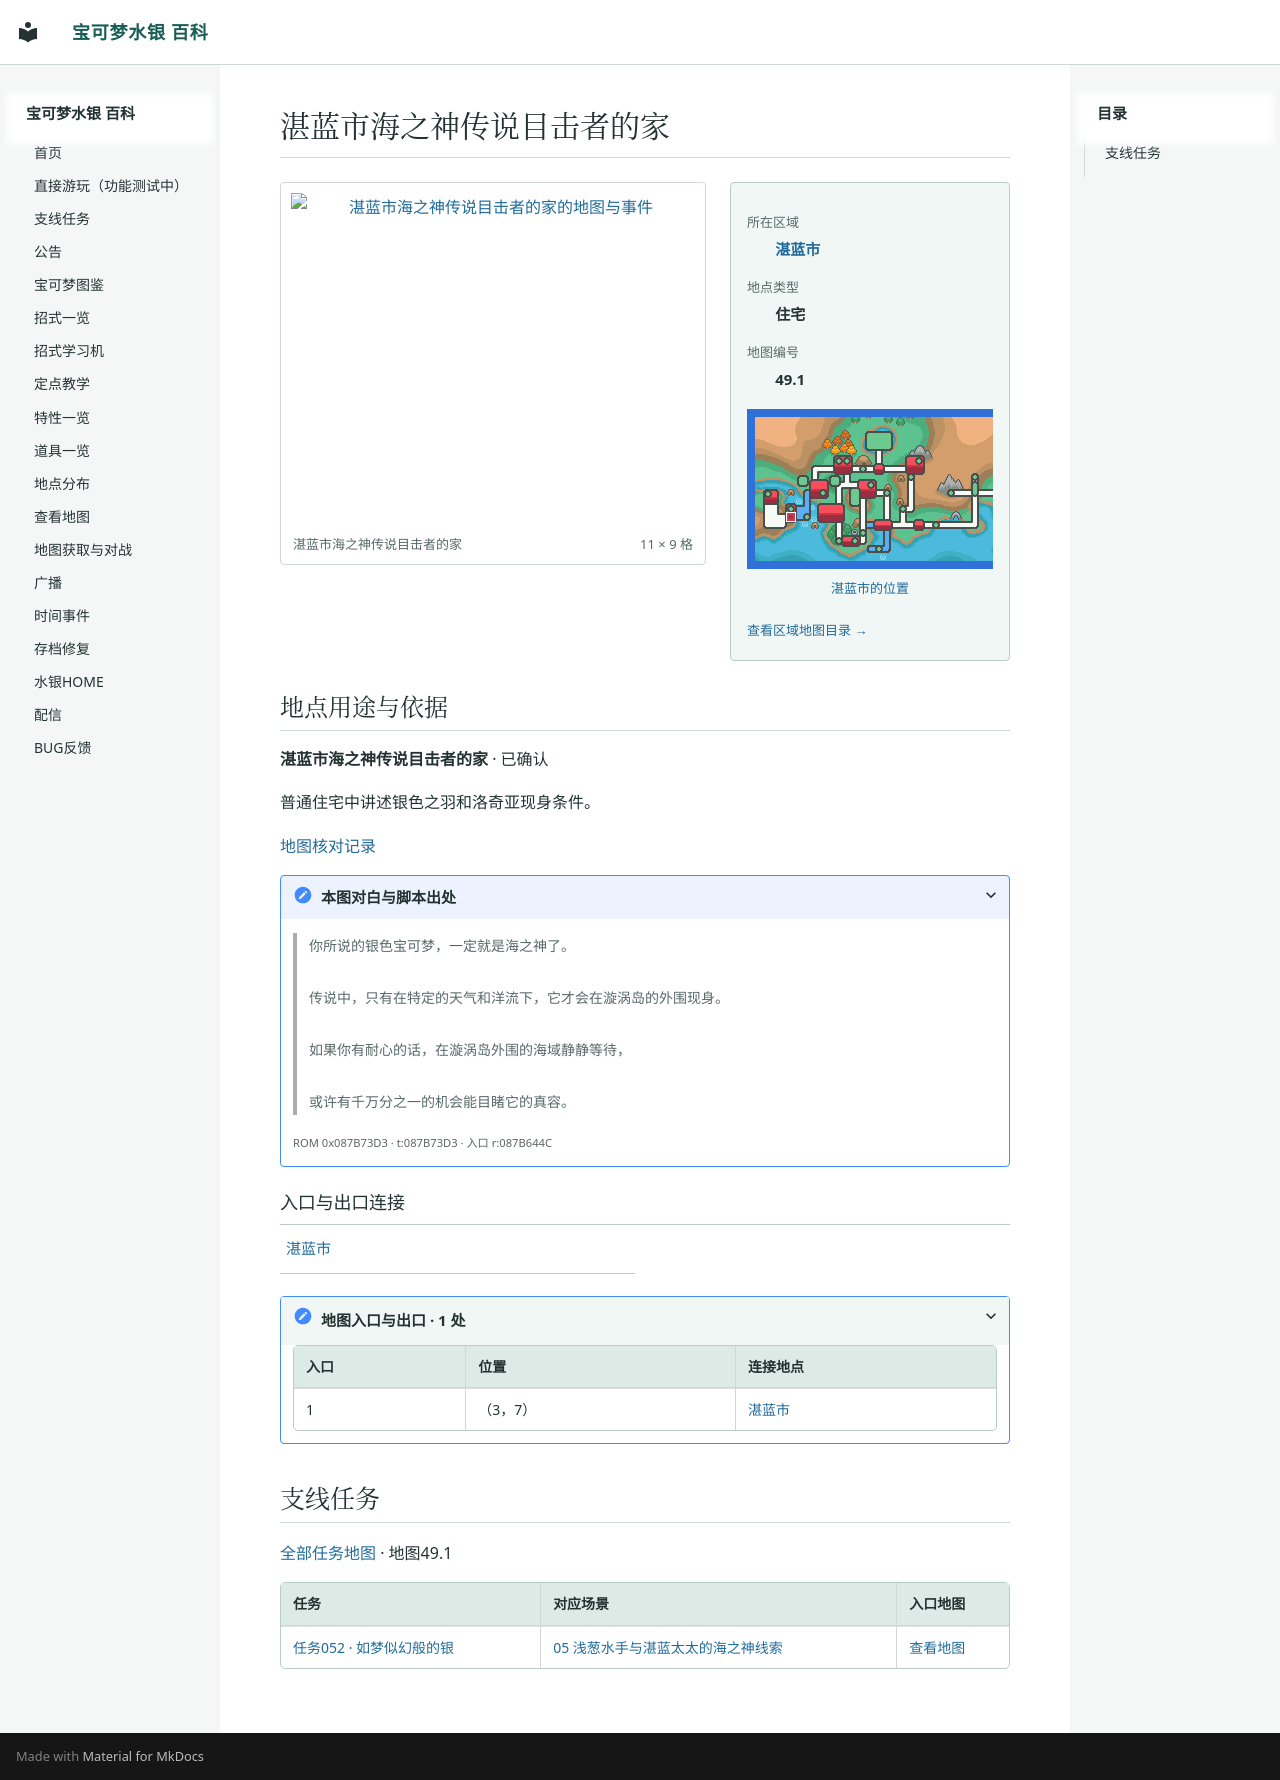

repository: Sum-Light/azoth-wiki · page: locations/map_49_1/index.html · generator: mkdocs

# 湛蓝市海之神传说目击者的家

<!-- location-atlas:start -->

<div class="loc-profile" data-location-map="49.1">
<div class="loc-profile-layout">
<div class="loc-main-map">
<a class="loc-image-link" href="../../sidequests/maps/map_49_1.png" target="_blank" rel="noopener">
<img src="../../sidequests/maps/map_49_1.png" alt="湛蓝市海之神传说目击者的家的地图与事件" loading="lazy" width="176" height="144"></a>
<div class="loc-map-caption"><span>湛蓝市海之神传说目击者的家</span><span>11 × 9 格</span></div>
</div>
<aside class="loc-facts">
<dl><dt>所在区域</dt><dd><a href="../atlas/?sec=150">湛蓝市</a></dd><dt>地点类型</dt><dd>住宅</dd><dt>地图编号</dt><dd>49.1</dd></dl>
<a class="loc-world-preview" href="../atlas/?sec=150" aria-label="湛蓝市在大地图上的位置">
<span class="loc-world-canvas"><img src="../worldmap.png" alt="世界地图" loading="lazy">
<span class="loc-world-mark" style="left:10.9216%;top:40.5875%;width:1.5629%;height:3.1250%"></span>
</span></a>
<a class="loc-world-label" href="../atlas/?sec=150">湛蓝市的位置</a>
<a class="loc-atlas-return" href="../atlas/?sec=150">查看区域地图目录 &rarr;</a>
</aside>
</div>
<section class="loc-identity" aria-labelledby="map-identity">
<h2 id="map-identity">地点用途与依据</h2>
<p><strong>湛蓝市海之神传说目击者的家</strong> · 已确认</p>
<p>普通住宅中讲述银色之羽和洛奇亚现身条件。</p>
<a href="../map_review/">地图核对记录</a>
<details><summary>本图对白与脚本出处</summary>
<blockquote><p>你所说的银色宝可梦，一定就是海之神了。<br><br>传说中，只有在特定的天气和洋流下，它才会在漩涡岛的外围现身。<br><br>如果你有耐心的话，在漩涡岛外围的海域静静等待，<br><br>或许有千万分之一的机会能目睹它的真容。</p></blockquote>
<p><small>ROM 0x087B73D3 · t:087B73D3 · 入口 r:087B644C</small></p>
</details>
</section>
<h3>入口与出口连接</h3>
<nav class="loc-neighbors" aria-label="出入口连接地点">
<div><a href="../map_3_73/">湛蓝市</a></div>
</nav>
<details class="loc-entrances"><summary>地图入口与出口 · 1 处</summary>
<div class="loc-table-scroll"><table><thead><tr><th>入口</th><th>位置</th><th>连接地点</th></tr></thead><tbody>
<tr><td>1</td><td>（3，7）</td><td><a href="../map_3_73/">湛蓝市</a></td></tr>
</tbody></table></div></details>
</div>

<!-- location-atlas:end -->

<!-- sidequest-map:start -->

## 支线任务 {#sidequests}

[全部任务地图](../sidequests/maps.md) · 地图49.1

| 任务 | 对应场景 | 入口地图 |
|---|---|---|
| [任务052 · 如梦似幻般的银](../sidequests/052.md) | [05 浅葱水手与湛蓝太太的海之神线索](../sidequests/052.md#scene-05) | [查看地图](../sidequests/052.md#map-49-1) |

<!-- sidequest-map:end -->
